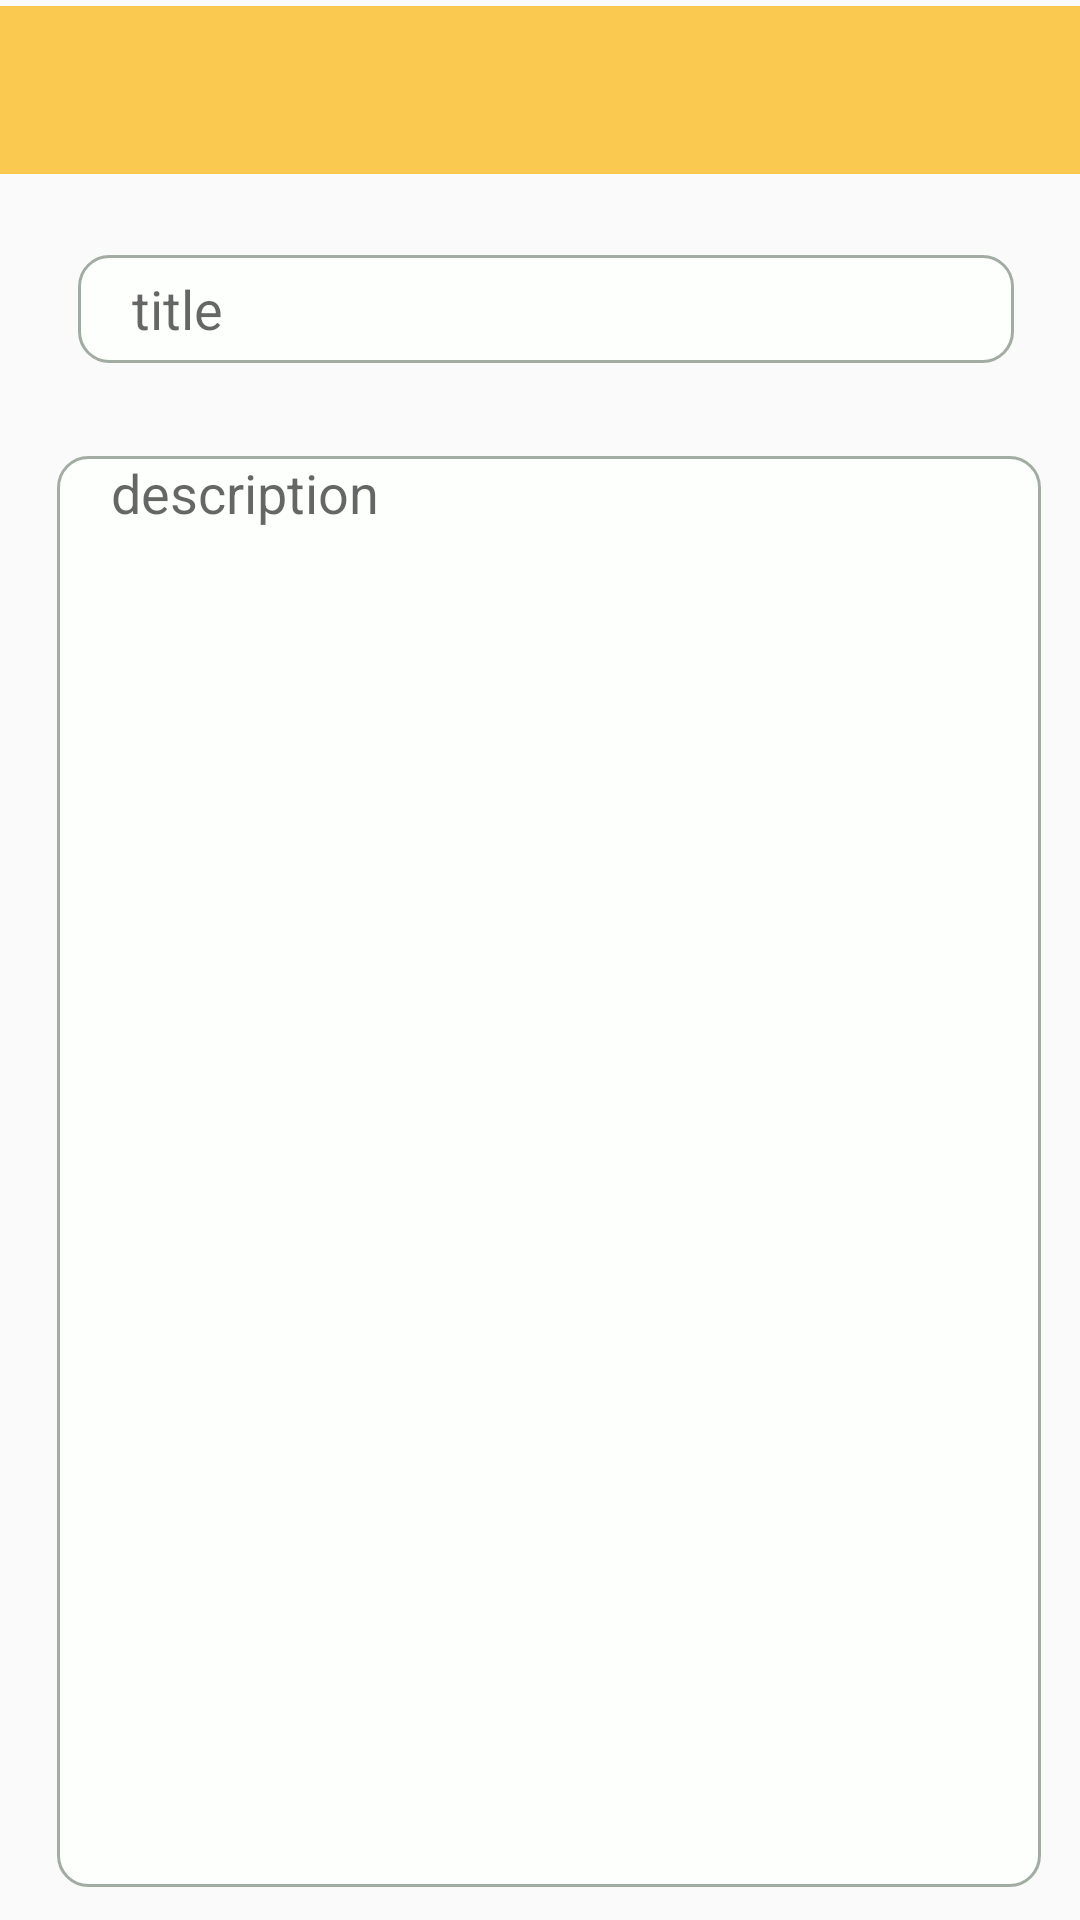

The Android layout XML behind this screen, and the referenced resources:
<!-- AndroidManifest.xml: application theme AppTheme -->
<!-- res/layout/activity_new_note.xml -->
<?xml version="1.0" encoding="utf-8"?>
<RelativeLayout xmlns:android="http://schemas.android.com/apk/res/android"
    xmlns:app="http://schemas.android.com/apk/res-auto"
    xmlns:tools="http://schemas.android.com/tools"
    android:layout_width="match_parent"
    android:layout_height="match_parent"
    tools:context=".NewNoteActivity">

    <androidx.appcompat.widget.Toolbar
        android:id="@+id/toolbar2"
        android:layout_width="match_parent"
        android:layout_height="wrap_content"
        android:layout_alignParentEnd="true"
        android:layout_alignParentTop="true"
        android:layout_marginEnd="0dp"
        android:layout_marginTop="2dp"
        android:background="?attr/colorPrimary"
        android:minHeight="?attr/actionBarSize"
        android:theme="?attr/actionBarTheme" />

    <EditText
        android:id="@+id/editTitle"
        android:layout_width="wrap_content"
        android:layout_height="36dp"
        android:layout_alignParentEnd="true"
        android:layout_alignParentStart="true"
        android:layout_alignParentTop="true"
        android:layout_centerHorizontal="true"
        android:layout_marginEnd="22dp"
        android:layout_marginStart="26dp"
        android:layout_marginTop="85dp"
        android:background="@drawable/custom_input"
        android:paddingEnd="18dp"
        android:paddingStart="18dp"
        android:ems="10"
        android:hint="@string/title"
        android:inputType="textPersonName"
         />


    <EditText
        android:id="@+id/editDesc"
        android:layout_width="wrap_content"
        android:layout_height="wrap_content"
        android:layout_alignParentBottom="true"
        android:layout_alignParentEnd="true"
        android:layout_alignParentStart="true"
        android:layout_alignParentTop="true"
        android:layout_marginBottom="11dp"
        android:layout_marginEnd="13dp"
        android:layout_marginStart="19dp"
        android:layout_marginTop="152dp"
        android:background="@drawable/custom_input"
        android:ems="10"
        android:gravity="start"
        android:hint="@string/description"
        android:inputType="textMultiLine|text|textAutoComplete"
        android:paddingEnd="18dp"
        android:paddingStart="18dp"
        android:autofillHints="" />




</RelativeLayout>
<!-- resources referenced by this layout -->
<resources>
  <!-- drawable custom_input (drawable) -->
  <?xml version="1.0" encoding="utf-8"?>
  <selector xmlns:android="http://schemas.android.com/apk/res/android">
  
      <item android:state_enabled="true" android:state_focused="true">
          <shape android:shape="rectangle">
              <solid android:color="@color/white"/>
              <corners android:radius="10dp"/>
              <stroke android:color="@color/purple" android:width="1dp"/>
          </shape>
      </item>
  
      <item android:state_enabled="true" >
          <shape android:shape="rectangle">
              <solid android:color="@color/white"/>
              <corners android:radius="10dp"/>
              <stroke android:color="@color/gray" android:width="1dp"/>
          </shape>
      </item>
  
  </selector>
  <string name="description">description</string>
  <string name="title">title</string>
  <style name="AppTheme" parent="Theme.AppCompat.Light.NoActionBar">
  
          <item name="colorPrimary">@color/colorPrimary</item>
          <item name="colorPrimaryDark">@color/colorPrimaryDark</item>
          <item name="colorAccent">@color/colorAccent</item>
  
          <item name="colorControlHighlight">@color/darkRed</item>
  
          <item name="colorButtonNormal">@color/red</item>
          <item name="colorControlActivated">@color/colorPrimary</item>
  
  
      </style>
  <color name="white">#FCFFFC</color>
  <color name="purple">#661488</color>
  <color name="gray">#A3ACA3</color>
  <color name="colorPrimary">#FAC950</color>
  <color name="colorPrimaryDark">#F68818</color>
  <color name="colorAccent">#FBC02D</color>
  <color name="darkRed">#2C0202</color>
  <color name="red">#EF1A1A</color>
</resources>
